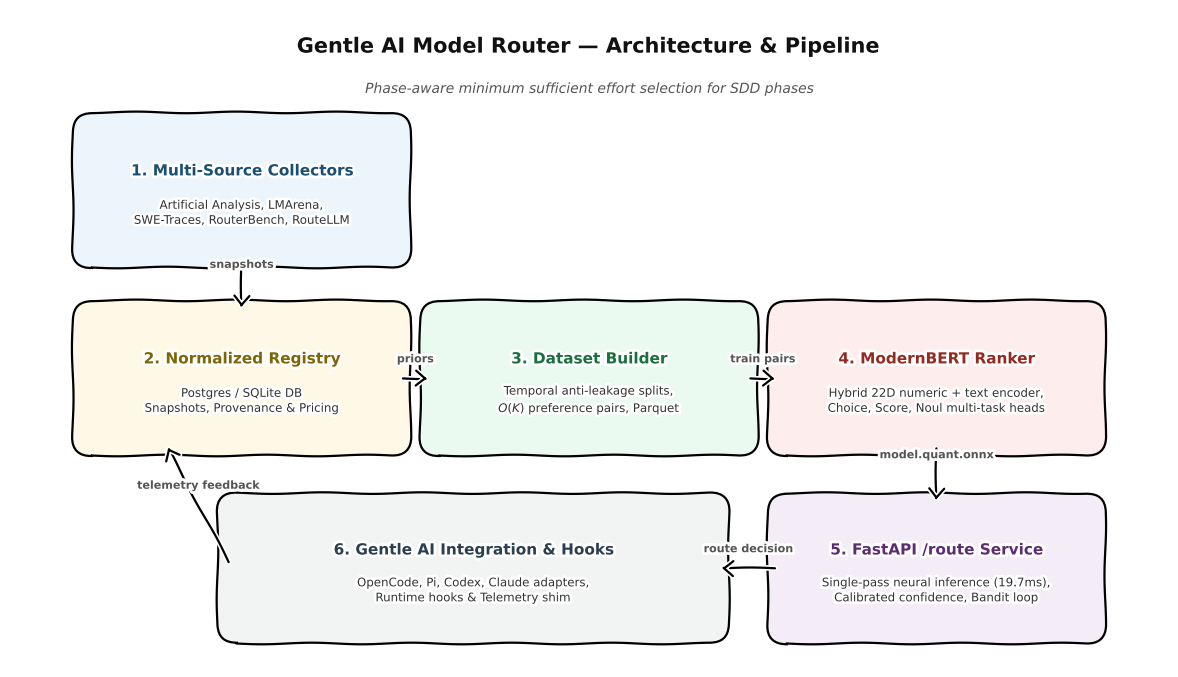

Python code for this plot:
#!/usr/bin/env python3
"""Generate hand-drawn sketch architecture diagram for gentle-ai-model-router."""

from pathlib import Path

import matplotlib.patches as patches
import matplotlib.pyplot as plt


def generate_architecture_diagram(out_path: Path) -> None:
    with plt.xkcd(scale=0.8, randomness=1, length=100):
        fig, ax = plt.subplots(figsize=(12, 7), dpi=300)
        fig.patch.set_facecolor("white")
        ax.set_facecolor("white")
        ax.axis("off")
        ax.set_xlim(0, 12)
        ax.set_ylim(0, 7)

        # Style constants
        EDGE_COLOR = "black"
        LINE_WIDTH = 1.6

        def draw_box(x, y, w, h, title, subtitle, bg_color, title_color="black"):
            box = patches.FancyBboxPatch(
                (x, y), w, h,
                boxstyle="round,pad=0.15,rounding_size=0.2",
                facecolor=bg_color,
                edgecolor=EDGE_COLOR,
                linewidth=LINE_WIDTH,
                zorder=2,
            )
            ax.add_patch(box)
            ax.text(
                x + w / 2, y + h * 0.65, title,
                ha="center", va="center", fontsize=11, fontweight="bold",
                color=title_color, zorder=3,
            )
            ax.text(
                x + w / 2, y + h * 0.32, subtitle,
                ha="center", va="center", fontsize=8.5,
                color="#333333", zorder=3,
            )

        def draw_arrow(x1, y1, x2, y2, label=""):
            ax.annotate(
                "", xy=(x2, y2), xytext=(x1, y1),
                arrowprops=dict(
                    arrowstyle="->,head_width=0.4,head_length=0.5",
                    lw=LINE_WIDTH, color=EDGE_COLOR, shrinkA=5, shrinkB=5,
                ),
                zorder=4,
            )
            if label:
                ax.text(
                    (x1 + x2) / 2, (y1 + y2) / 2 + 0.15, label,
                    ha="center", va="bottom", fontsize=8, fontweight="bold",
                    color="#555555", zorder=5,
                )

        # 1. Collectors
        draw_box(
            0.8, 4.4, 3.2, 1.35,
            "1. Multi-Source Collectors",
            "Artificial Analysis, LMArena,\nSWE-Traces, RouterBench, RouteLLM",
            "#EBF5FB", "#1B4F72"
        )

        # 2. Registry
        draw_box(
            0.8, 2.4, 3.2, 1.35,
            "2. Normalized Registry",
            "Postgres / SQLite DB\nSnapshots, Provenance & Pricing",
            "#FEF9E7", "#7D6608"
        )

        # 3. Dataset Builder
        draw_box(
            4.4, 2.4, 3.2, 1.35,
            "3. Dataset Builder",
            "Temporal anti-leakage splits,\n$O(K)$ preference pairs, Parquet",
            "#EAFAF1", "#196F3D"
        )

        # 4. ModernBERT Ranker + System One
        draw_box(
            8.0, 2.4, 3.2, 1.35,
            "4. ModernBERT Ranker",
            "Hybrid 22D numeric + text encoder,\nChoice, Score, Noul multi-task heads",
            "#FDEDEC", "#922B21"
        )

        # 5. FastAPI /route
        draw_box(
            8.0, 0.4, 3.2, 1.3,
            "5. FastAPI /route Service",
            "Single-pass neural inference (19.7ms),\nCalibrated confidence, Bandit loop",
            "#F4ECF7", "#5B2C6F"
        )

        # 6. Gentle AI Adapters & Hooks
        draw_box(
            2.3, 0.4, 5.0, 1.3,
            "6. Gentle AI Integration & Hooks",
            "OpenCode, Pi, Codex, Claude adapters,\nRuntime hooks & Telemetry shim",
            "#F2F4F4", "#2C3E50"
        )

        # Connective Arrows
        draw_arrow(2.4, 4.4, 2.4, 3.75, "snapshots")
        draw_arrow(4.0, 3.07, 4.4, 3.07, "priors")
        draw_arrow(7.6, 3.07, 8.0, 3.07, "train pairs")
        draw_arrow(9.6, 2.4, 9.6, 1.7, "model.quant.onnx")
        draw_arrow(8.0, 1.05, 7.3, 1.05, "route decision")
        draw_arrow(2.3, 1.05, 1.6, 2.4, "telemetry feedback")

        # Diagram Title
        ax.text(
            6.0, 6.6, "Gentle AI Model Router — Architecture & Pipeline",
            ha="center", va="center", fontsize=15, fontweight="bold",
            color="#111111"
        )
        ax.text(
            6.0, 6.15, "Phase-aware minimum sufficient effort selection for SDD phases",
            ha="center", va="center", fontsize=10, style="italic",
            color="#555555"
        )

        plt.tight_layout()
        out_path.parent.mkdir(parents=True, exist_ok=True)
        plt.savefig(out_path, dpi=300, bbox_inches="tight")
        plt.close()
        print(f"Generated architecture diagram: {out_path}")

if __name__ == "__main__":
    generate_architecture_diagram(Path("docs/assets/architecture-target.png"))
